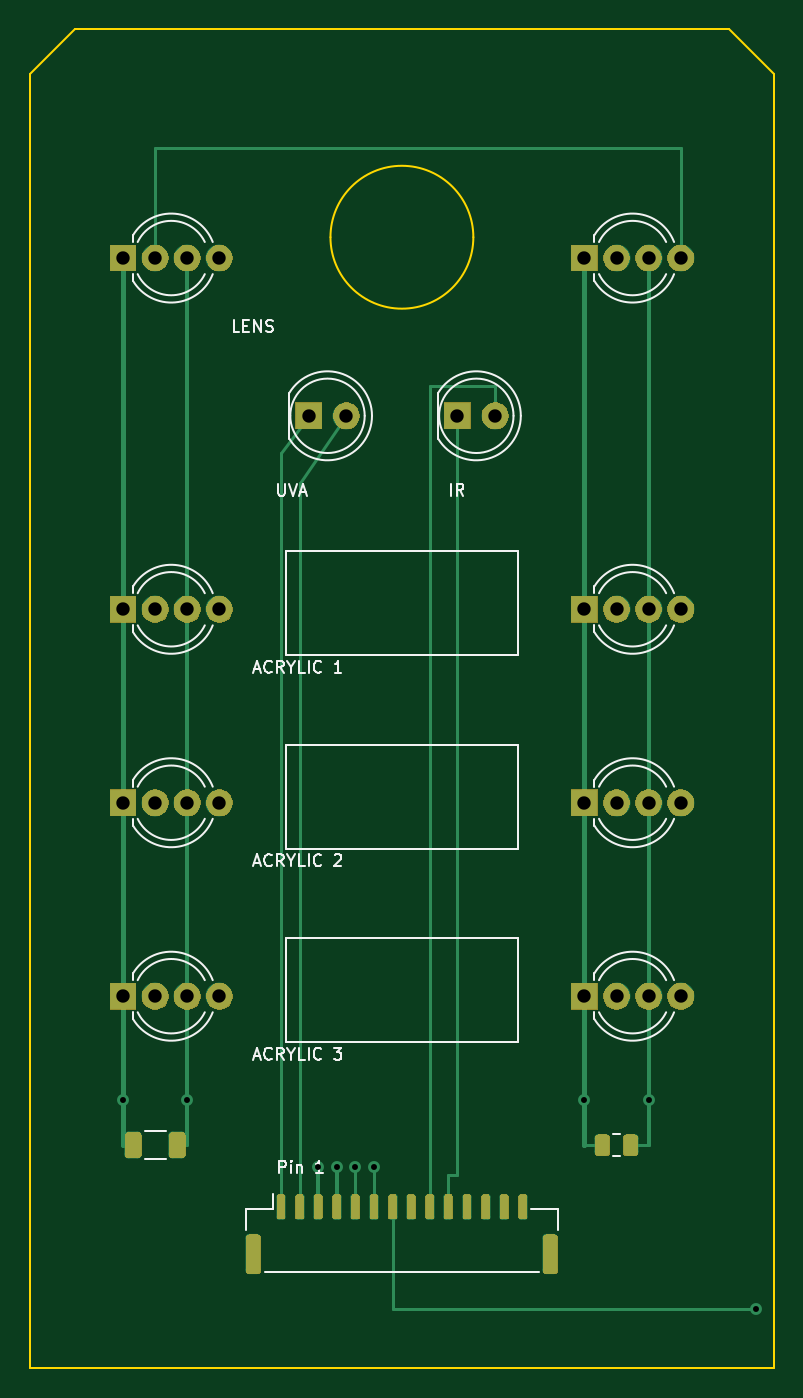
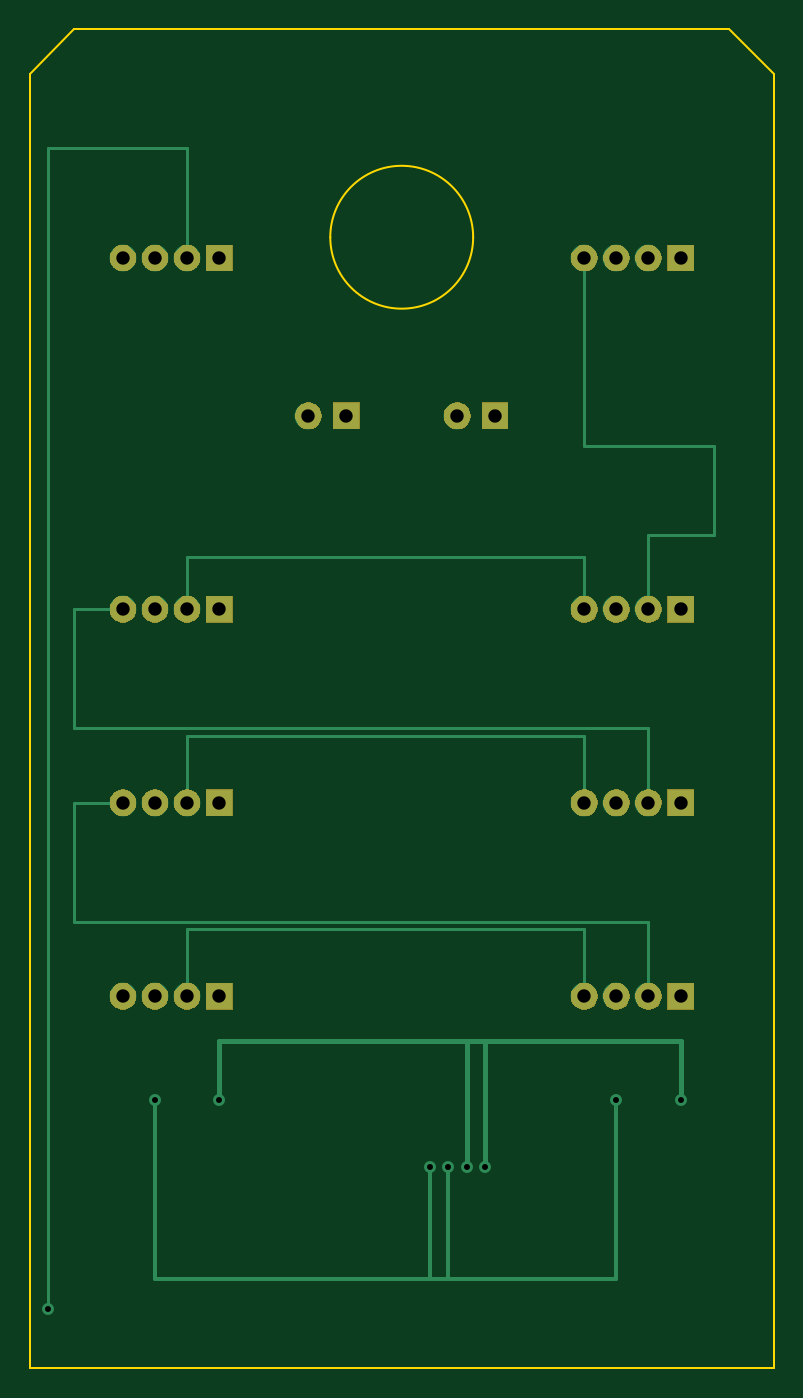
Circuit board: 10 layer files. Board 50.0 x 90.0 mm.
- bottom_copper: esp32_cam_led_head_v0_8-B_Cu.gbl (5400 bytes)
- bottom_mask: esp32_cam_led_head_v0_8-B_Mask.gbs (22621 bytes)
- paste: esp32_cam_led_head_v0_8-B_Paste.gbp (468 bytes)
- bottom_silk: esp32_cam_led_head_v0_8-B_Silkscreen.gbo (469 bytes)
- outline: esp32_cam_led_head_v0_8-Edge_Cuts.gm1 (867 bytes)
- top_copper: esp32_cam_led_head_v0_8-F_Cu.gtl (7270 bytes)
- top_mask: esp32_cam_led_head_v0_8-F_Mask.gts (32970 bytes)
- paste: esp32_cam_led_head_v0_8-F_Paste.gtp (1982 bytes)
- top_silk: esp32_cam_led_head_v0_8-F_Silkscreen.gto (18169 bytes)
- drill: esp32_cam_led_head_v0_8.drl (983 bytes)

=== bottom_copper: esp32_cam_led_head_v0_8-B_Cu.gbl ===
%TF.GenerationSoftware,KiCad,Pcbnew,10.0.5*%
%TF.CreationDate,2026-07-31T12:05:14-06:00*%
%TF.ProjectId,esp32_cam_led_head_v0_8,65737033-325f-4636-916d-5f6c65645f68,rev?*%
%TF.SameCoordinates,Original*%
%TF.FileFunction,Copper,L2,Bot*%
%TF.FilePolarity,Positive*%
%FSLAX46Y46*%
G04 Gerber Fmt 4.6, Leading zero omitted, Abs format (unit mm)*
G04 Created by KiCad (PCBNEW 10.0.5) date 2026-07-31 12:05:14*
%MOMM*%
%LPD*%
G01*
G04 APERTURE LIST*
%TA.AperFunction,ComponentPad*%
%ADD10R,1.800000X1.800000*%
%TD*%
%TA.AperFunction,ComponentPad*%
%ADD11C,1.800000*%
%TD*%
%TA.AperFunction,ViaPad*%
%ADD12C,0.800000*%
%TD*%
%TA.AperFunction,Conductor*%
%ADD13C,0.300000*%
%TD*%
%TA.AperFunction,Conductor*%
%ADD14C,0.350000*%
%TD*%
%TA.AperFunction,Conductor*%
%ADD15C,0.200000*%
%TD*%
G04 APERTURE END LIST*
D10*
%TO.P,D1,1*%
%TO.N,IR_NEG*%
X28730000Y-26000000D03*
D11*
%TO.P,D1,2*%
%TO.N,IR_ANODE*%
X31270000Y-26000000D03*
%TD*%
D10*
%TO.P,D7,1*%
%TO.N,+5V_LED*%
X6261500Y-52000000D03*
D11*
%TO.P,D7,2*%
%TO.N,SK6812_4_TO_5*%
X8420500Y-52000000D03*
%TO.P,D7,3*%
%TO.N,GND*%
X10579500Y-52000000D03*
%TO.P,D7,4*%
%TO.N,SK6812_5_TO_6*%
X12738500Y-52000000D03*
%TD*%
D10*
%TO.P,D8,1*%
%TO.N,+5V_LED*%
X37261500Y-52000000D03*
D11*
%TO.P,D8,2*%
%TO.N,SK6812_5_TO_6*%
X39420500Y-52000000D03*
%TO.P,D8,3*%
%TO.N,GND*%
X41579500Y-52000000D03*
%TO.P,D8,4*%
%TO.N,SK6812_6_TO_7*%
X43738500Y-52000000D03*
%TD*%
D10*
%TO.P,D2,1*%
%TO.N,UVA_NEG*%
X18730000Y-26000000D03*
D11*
%TO.P,D2,2*%
%TO.N,UVA_ANODE*%
X21270000Y-26000000D03*
%TD*%
D10*
%TO.P,D9,1*%
%TO.N,+5V_LED*%
X6261500Y-65000000D03*
D11*
%TO.P,D9,2*%
%TO.N,SK6812_6_TO_7*%
X8420500Y-65000000D03*
%TO.P,D9,3*%
%TO.N,GND*%
X10579500Y-65000000D03*
%TO.P,D9,4*%
%TO.N,SK6812_7_TO_8*%
X12738500Y-65000000D03*
%TD*%
D10*
%TO.P,D10,1*%
%TO.N,+5V_LED*%
X37261500Y-65000000D03*
D11*
%TO.P,D10,2*%
%TO.N,SK6812_7_TO_8*%
X39420500Y-65000000D03*
%TO.P,D10,3*%
%TO.N,GND*%
X41579500Y-65000000D03*
%TO.P,D10,4*%
%TO.N,N/C*%
X43738500Y-65000000D03*
%TD*%
D10*
%TO.P,D5,1*%
%TO.N,+5V_LED*%
X6261500Y-39000000D03*
D11*
%TO.P,D5,2*%
%TO.N,SK6812_2_TO_3*%
X8420500Y-39000000D03*
%TO.P,D5,3*%
%TO.N,GND*%
X10579500Y-39000000D03*
%TO.P,D5,4*%
%TO.N,SK6812_3_TO_4*%
X12738500Y-39000000D03*
%TD*%
D10*
%TO.P,D3,1*%
%TO.N,+5V_LED*%
X37261500Y-15400000D03*
D11*
%TO.P,D3,2*%
%TO.N,SK6812_DIN_1*%
X39420500Y-15400000D03*
%TO.P,D3,3*%
%TO.N,GND*%
X41579500Y-15400000D03*
%TO.P,D3,4*%
%TO.N,SK6812_1_TO_2*%
X43738500Y-15400000D03*
%TD*%
D10*
%TO.P,D6,1*%
%TO.N,+5V_LED*%
X37261500Y-39000000D03*
D11*
%TO.P,D6,2*%
%TO.N,SK6812_3_TO_4*%
X39420500Y-39000000D03*
%TO.P,D6,3*%
%TO.N,GND*%
X41579500Y-39000000D03*
%TO.P,D6,4*%
%TO.N,SK6812_4_TO_5*%
X43738500Y-39000000D03*
%TD*%
D10*
%TO.P,D4,1*%
%TO.N,+5V_LED*%
X6261500Y-15400000D03*
D11*
%TO.P,D4,2*%
%TO.N,SK6812_1_TO_2*%
X8420500Y-15400000D03*
%TO.P,D4,3*%
%TO.N,GND*%
X10579500Y-15400000D03*
%TO.P,D4,4*%
%TO.N,SK6812_2_TO_3*%
X12738500Y-15400000D03*
%TD*%
D12*
%TO.N,GND*%
X21875000Y-76500000D03*
X41579500Y-72000000D03*
X23125000Y-76500000D03*
X10579500Y-72000000D03*
%TO.N,+5V_LED*%
X20625000Y-76500000D03*
X37261500Y-72000000D03*
X19375000Y-76500000D03*
X6261500Y-72000000D03*
%TO.N,SK6812_DIN_1*%
X48800000Y-86000000D03*
%TD*%
%TO.N,GND*%
D13*
X21875000Y-84000000D02*
X10579500Y-84000000D01*
X21875000Y-76500000D02*
X21875000Y-84000000D01*
X41579500Y-84000000D02*
X41579500Y-72000000D01*
X21875000Y-76500000D02*
X21875000Y-84000000D01*
X10579500Y-84000000D02*
X10579500Y-72000000D01*
X21875000Y-84000000D02*
X23125000Y-84000000D01*
X23125000Y-84000000D02*
X23125000Y-76500000D01*
X23125000Y-84000000D02*
X41579500Y-84000000D01*
X23125000Y-76500000D02*
X23125000Y-84000000D01*
%TO.N,+5V_LED*%
D14*
X19375000Y-68000000D02*
X25000000Y-68000000D01*
X20625000Y-76500000D02*
X20625000Y-68000000D01*
X6261500Y-72000000D02*
X6261500Y-68000000D01*
X25000000Y-68000000D02*
X37261500Y-68000000D01*
X19375000Y-76500000D02*
X19375000Y-68000000D01*
X37261500Y-68000000D02*
X37261500Y-72000000D01*
X6261500Y-68000000D02*
X25000000Y-68000000D01*
X20625000Y-68000000D02*
X25000000Y-68000000D01*
%TO.N,SK6812_DIN_1*%
D15*
X48800000Y-86000000D02*
X48800000Y-8000000D01*
X48800000Y-8000000D02*
X39420500Y-8000000D01*
X39420500Y-8000000D02*
X39420500Y-15400000D01*
%TO.N,SK6812_2_TO_3*%
X4000000Y-34000000D02*
X8420500Y-34000000D01*
X12738500Y-28000000D02*
X4000000Y-28000000D01*
X8420500Y-34000000D02*
X8420500Y-39000000D01*
X12738500Y-15400000D02*
X12738500Y-28000000D01*
X4000000Y-28000000D02*
X4000000Y-34000000D01*
%TO.N,SK6812_3_TO_4*%
X12738500Y-39000000D02*
X12738500Y-35500000D01*
X12738500Y-35500000D02*
X39420500Y-35500000D01*
X39420500Y-35500000D02*
X39420500Y-39000000D01*
%TO.N,SK6812_4_TO_5*%
X8420500Y-47000000D02*
X8420500Y-52000000D01*
X47000000Y-39000000D02*
X47000000Y-47000000D01*
X47000000Y-47000000D02*
X8420500Y-47000000D01*
X43738500Y-39000000D02*
X47000000Y-39000000D01*
%TO.N,SK6812_5_TO_6*%
X39420500Y-47500000D02*
X39420500Y-52000000D01*
X12738500Y-52000000D02*
X12738500Y-47500000D01*
X12738500Y-47500000D02*
X39420500Y-47500000D01*
%TO.N,SK6812_6_TO_7*%
X43738500Y-52000000D02*
X47000000Y-52000000D01*
X47000000Y-60000000D02*
X8420500Y-60000000D01*
X47000000Y-52000000D02*
X47000000Y-60000000D01*
X8420500Y-60000000D02*
X8420500Y-65000000D01*
%TO.N,SK6812_7_TO_8*%
X39420500Y-60500000D02*
X39420500Y-65000000D01*
X12738500Y-60500000D02*
X39420500Y-60500000D01*
X12738500Y-65000000D02*
X12738500Y-60500000D01*
%TD*%
M02*

=== bottom_mask: esp32_cam_led_head_v0_8-B_Mask.gbs (22621 bytes, source omitted) ===
=== paste: esp32_cam_led_head_v0_8-B_Paste.gbp ===
%TF.GenerationSoftware,KiCad,Pcbnew,10.0.5*%
%TF.CreationDate,2026-07-31T12:05:14-06:00*%
%TF.ProjectId,esp32_cam_led_head_v0_8,65737033-325f-4636-916d-5f6c65645f68,rev?*%
%TF.SameCoordinates,Original*%
%TF.FileFunction,Paste,Bot*%
%TF.FilePolarity,Positive*%
%FSLAX46Y46*%
G04 Gerber Fmt 4.6, Leading zero omitted, Abs format (unit mm)*
G04 Created by KiCad (PCBNEW 10.0.5) date 2026-07-31 12:05:14*
%MOMM*%
%LPD*%
G01*
G04 APERTURE LIST*
G04 APERTURE END LIST*
M02*

=== bottom_silk: esp32_cam_led_head_v0_8-B_Silkscreen.gbo ===
%TF.GenerationSoftware,KiCad,Pcbnew,10.0.5*%
%TF.CreationDate,2026-07-31T12:05:14-06:00*%
%TF.ProjectId,esp32_cam_led_head_v0_8,65737033-325f-4636-916d-5f6c65645f68,rev?*%
%TF.SameCoordinates,Original*%
%TF.FileFunction,Legend,Bot*%
%TF.FilePolarity,Positive*%
%FSLAX46Y46*%
G04 Gerber Fmt 4.6, Leading zero omitted, Abs format (unit mm)*
G04 Created by KiCad (PCBNEW 10.0.5) date 2026-07-31 12:05:14*
%MOMM*%
%LPD*%
G01*
G04 APERTURE LIST*
G04 APERTURE END LIST*
M02*

=== outline: esp32_cam_led_head_v0_8-Edge_Cuts.gm1 ===
%TF.GenerationSoftware,KiCad,Pcbnew,10.0.5*%
%TF.CreationDate,2026-07-31T12:05:14-06:00*%
%TF.ProjectId,esp32_cam_led_head_v0_8,65737033-325f-4636-916d-5f6c65645f68,rev?*%
%TF.SameCoordinates,Original*%
%TF.FileFunction,Profile,NP*%
%FSLAX46Y46*%
G04 Gerber Fmt 4.6, Leading zero omitted, Abs format (unit mm)*
G04 Created by KiCad (PCBNEW 10.0.5) date 2026-07-31 12:05:14*
%MOMM*%
%LPD*%
G01*
G04 APERTURE LIST*
%TA.AperFunction,Profile*%
%ADD10C,0.120000*%
%TD*%
G04 APERTURE END LIST*
D10*
X0Y-3000000D02*
X3000000Y0D01*
X0Y-90000000D02*
X0Y-3000000D01*
X3000000Y0D02*
X47000000Y0D01*
X29800000Y-14000000D02*
G75*
G02*
X20200000Y-14000000I-4800000J0D01*
G01*
X20200000Y-14000000D02*
G75*
G02*
X29800000Y-14000000I4800000J0D01*
G01*
X47000000Y0D02*
X50000000Y-3000000D01*
X50000000Y-3000000D02*
X50000000Y-90000000D01*
X50000000Y-90000000D02*
X0Y-90000000D01*
M02*

=== top_copper: esp32_cam_led_head_v0_8-F_Cu.gtl (7270 bytes, source omitted) ===
=== top_mask: esp32_cam_led_head_v0_8-F_Mask.gts (32970 bytes, source omitted) ===
=== paste: esp32_cam_led_head_v0_8-F_Paste.gtp (1982 bytes, source withheld) ===
=== top_silk: esp32_cam_led_head_v0_8-F_Silkscreen.gto (18169 bytes, source omitted) ===
=== drill: esp32_cam_led_head_v0_8.drl ===
M48
; DRILL file KiCad 10.0.5 date 2026-07-31T12:05:15
; FORMAT={-:-/ absolute / metric / decimal}
; #@! TF.CreationDate,2026-07-31T12:05:15-06:00
; #@! TF.GenerationSoftware,Kicad,Pcbnew,10.0.5
; #@! TF.FileFunction,MixedPlating,1,2
FMAT,2
METRIC
; #@! TA.AperFunction,Plated,PTH,ViaDrill
T1C0.400
; #@! TA.AperFunction,Plated,PTH,ComponentDrill
T2C0.900
%
G90
G05
T1
X6.261Y-72.0
X10.579Y-72.0
X19.375Y-76.5
X20.625Y-76.5
X21.875Y-76.5
X23.125Y-76.5
X37.261Y-72.0
X41.579Y-72.0
X48.8Y-86.0
T2
X6.261Y-15.4
X6.261Y-39.0
X6.261Y-52.0
X6.261Y-65.0
X8.42Y-15.4
X8.42Y-39.0
X8.42Y-52.0
X8.42Y-65.0
X10.579Y-15.4
X10.579Y-39.0
X10.579Y-52.0
X10.579Y-65.0
X12.739Y-15.4
X12.739Y-39.0
X12.739Y-52.0
X12.739Y-65.0
X18.73Y-26.0
X21.27Y-26.0
X28.73Y-26.0
X31.27Y-26.0
X37.261Y-15.4
X37.261Y-39.0
X37.261Y-52.0
X37.261Y-65.0
X39.42Y-15.4
X39.42Y-39.0
X39.42Y-52.0
X39.42Y-65.0
X41.579Y-15.4
X41.579Y-39.0
X41.579Y-52.0
X41.579Y-65.0
X43.738Y-15.4
X43.738Y-39.0
X43.738Y-52.0
X43.738Y-65.0
M30
